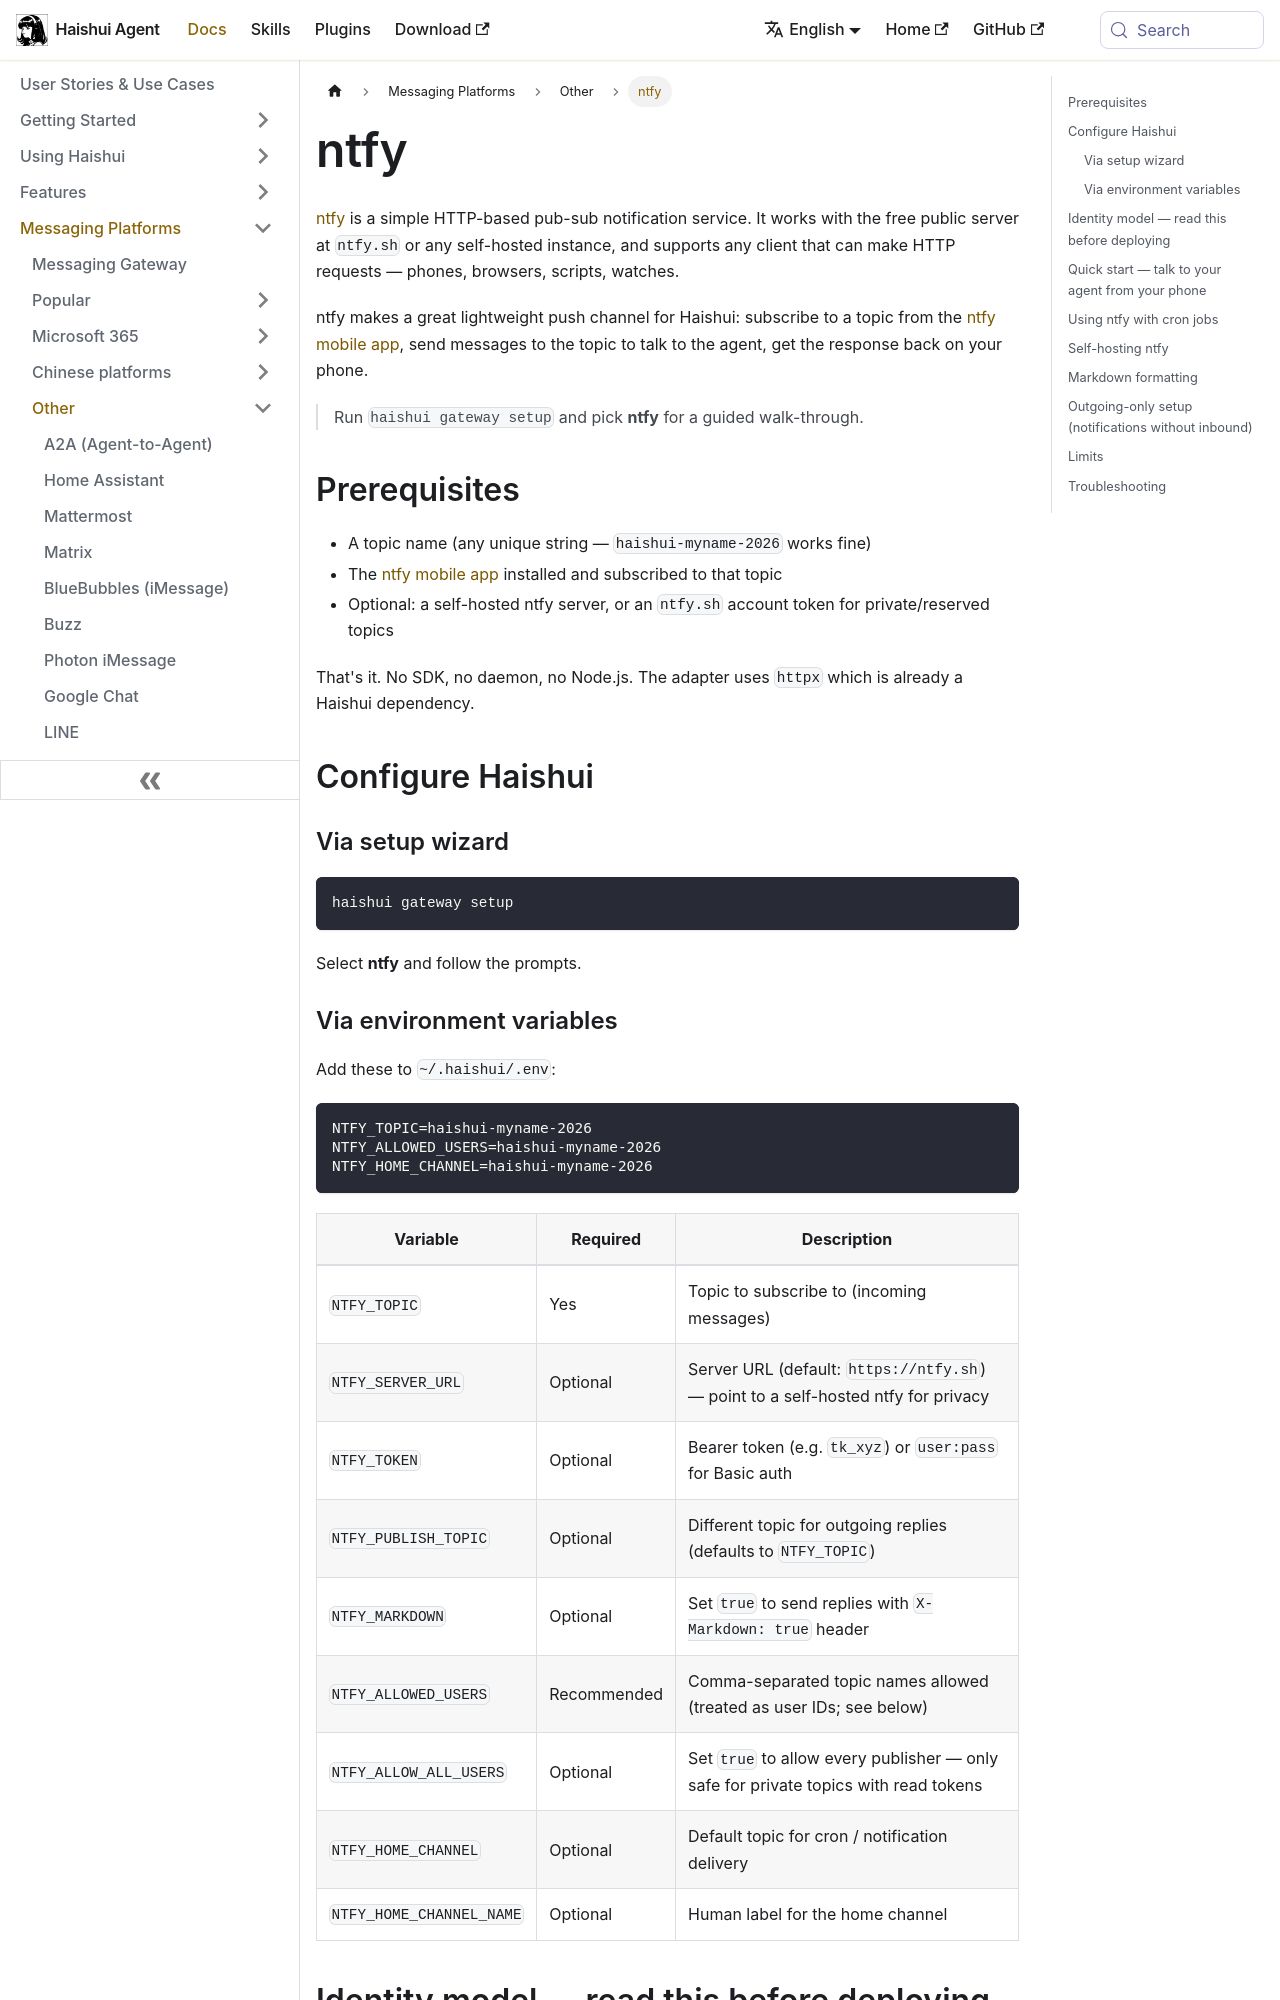

repository: aiqinghaiwork163/haishui-agent · page: docs/user-guide/messaging/ntfy/index.html · generator: docusaurus

# ntfy

[ntfy](https://ntfy.sh/) is a simple HTTP-based pub-sub notification service. It works with the free public server at `ntfy.sh` or any self-hosted instance, and supports any client that can make HTTP requests — phones, browsers, scripts, watches.

ntfy makes a great lightweight push channel for Haishui: subscribe to a topic from the [ntfy mobile app](https://ntfy.sh/docs/subscribe/phone/), send messages to the topic to talk to the agent, get the response back on your phone.

> Run `haishui gateway setup` and pick **ntfy** for a guided walk-through.

## Prerequisites

- A topic name (any unique string — `haishui-myname-2026` works fine)
- The [ntfy mobile app](https://ntfy.sh/docs/subscribe/phone/) installed and subscribed to that topic
- Optional: a self-hosted ntfy server, or an `ntfy.sh` account token for private/reserved topics

That's it. No SDK, no daemon, no Node.js. The adapter uses `httpx` which is already a Haishui dependency.

## Configure Haishui

### Via setup wizard

```bash
haishui gateway setup
```

Select **ntfy** and follow the prompts.

### Via environment variables

Add these to `~/.haishui/.env`:

```
NTFY_TOPIC=haishui-myname-2026
NTFY_ALLOWED_USERS=haishui-myname-2026
NTFY_HOME_CHANNEL=haishui-myname-2026
```

| Variable | Required | Description |
|---|---|---|
| `NTFY_TOPIC` | Yes | Topic to subscribe to (incoming messages) |
| `NTFY_SERVER_URL` | Optional | Server URL (default: `https://ntfy.sh`) — point to a self-hosted ntfy for privacy |
| `NTFY_TOKEN` | Optional | Bearer token (e.g. `tk_xyz`) or `user:pass` for Basic auth |
| `NTFY_PUBLISH_TOPIC` | Optional | Different topic for outgoing replies (defaults to `NTFY_TOPIC`) |
| `NTFY_MARKDOWN` | Optional | Set `true` to send replies with `X-Markdown: true` header |
| `NTFY_ALLOWED_USERS` | Recommended | Comma-separated topic names allowed (treated as user IDs; see below) |
| `NTFY_ALLOW_ALL_USERS` | Optional | Set `true` to allow every publisher — only safe for private topics with read tokens |
| `NTFY_HOME_CHANNEL` | Optional | Default topic for cron / notification delivery |
| `NTFY_HOME_CHANNEL_NAME` | Optional | Human label for the home channel |
